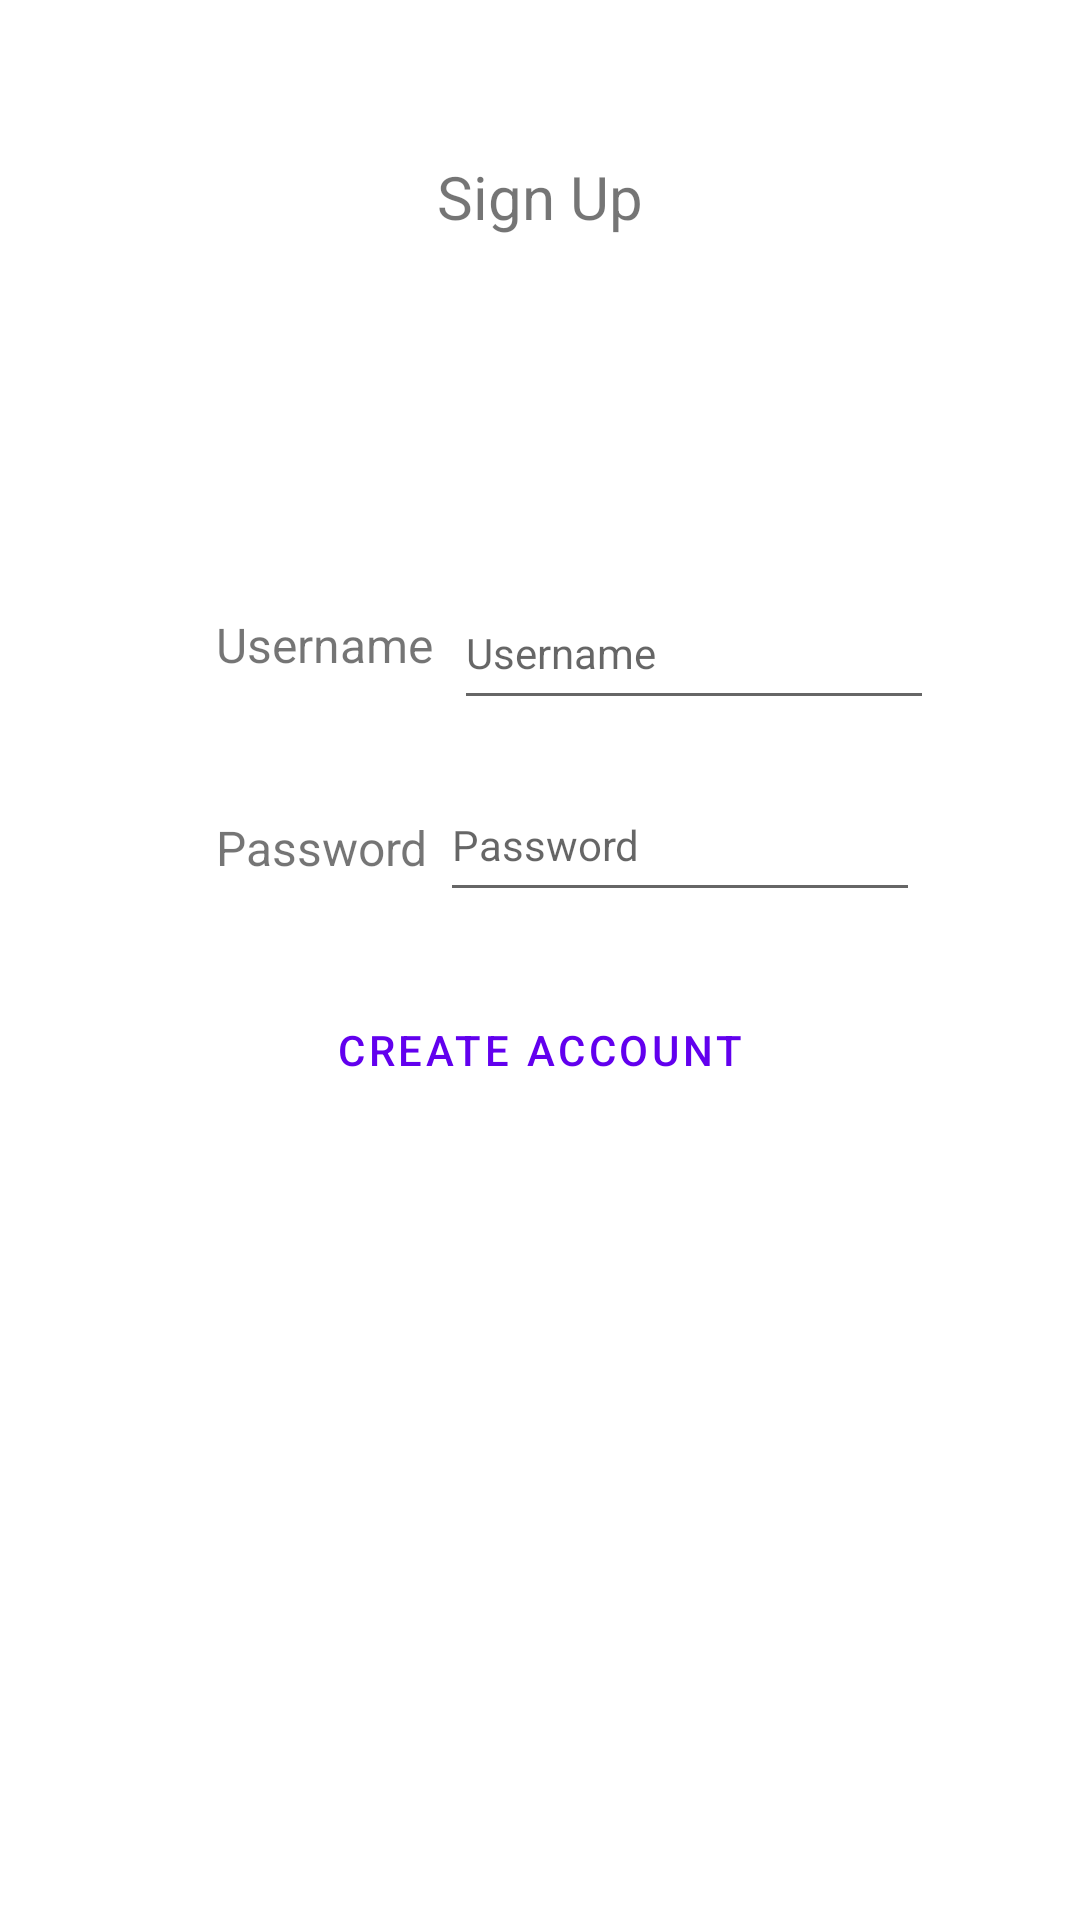

The Android layout XML behind this screen, and the referenced resources:
<!-- AndroidManifest.xml: application theme Theme.COMP2000ActivitiyLoginPage -->
<!-- res/layout/activity_sign_up.xml -->
<?xml version="1.0" encoding="utf-8"?>
<androidx.constraintlayout.widget.ConstraintLayout xmlns:android="http://schemas.android.com/apk/res/android"
    xmlns:app="http://schemas.android.com/apk/res-auto"
    xmlns:tools="http://schemas.android.com/tools"
    android:layout_width="match_parent"
    android:layout_height="match_parent"
    tools:context=".SignUpActivity">

    <TextView
        android:id="@+id/password3"
        android:layout_width="wrap_content"
        android:layout_height="wrap_content"
        android:layout_marginStart="72dp"
        android:layout_marginTop="46dp"
        android:text="@string/password"
        android:textSize="16sp"
        app:layout_constraintStart_toStartOf="parent"
        app:layout_constraintTop_toBottomOf="@+id/username3" />

    <TextView
        android:id="@+id/username3"
        android:layout_width="wrap_content"
        android:layout_height="wrap_content"
        android:layout_marginStart="72dp"
        android:layout_marginTop="204dp"
        android:text="@string/username"
        android:textSize="16sp"
        app:layout_constraintStart_toStartOf="parent"
        app:layout_constraintTop_toTopOf="parent" />

    <EditText
        android:id="@+id/password_signup"
        android:layout_width="wrap_content"
        android:layout_height="wrap_content"
        android:layout_marginStart="4dp"
        android:layout_marginTop="16dp"
        android:hint="@string/password"
        android:importantForAutofill="no"
        android:inputType="textPassword"
        android:minWidth="160dp"
        android:minHeight="48dp"
        android:textSize="14sp"
        app:layout_constraintStart_toEndOf="@+id/password3"
        app:layout_constraintTop_toBottomOf="@+id/username_signup"
        tools:ignore="SpeakableTextPresentCheck" />

    <EditText
        android:id="@+id/username_signup"
        android:layout_width="wrap_content"
        android:layout_height="wrap_content"
        android:layout_marginStart="7dp"
        android:layout_marginTop="192dp"
        android:hint="@string/username"
        android:importantForAutofill="no"
        android:inputType="text"
        android:minWidth="160dp"
        android:minHeight="48dp"
        android:textSize="14sp"
        app:layout_constraintStart_toEndOf="@+id/username3"
        app:layout_constraintTop_toTopOf="parent"
        tools:ignore="SpeakableTextPresentCheck" />

    <TextView
        android:id="@+id/signUpTitle"
        android:layout_width="wrap_content"
        android:layout_height="wrap_content"
        android:layout_marginTop="52dp"
        android:text="@string/sign_up"
        android:textSize="20sp"
        app:layout_constraintEnd_toEndOf="parent"
        app:layout_constraintStart_toStartOf="parent"
        app:layout_constraintTop_toTopOf="parent" />

    <Button
        android:id="@+id/createAccount"
        style="@style/Widget.MaterialComponents.Button.TextButton"
        android:layout_width="wrap_content"
        android:layout_height="wrap_content"
        android:layout_marginTop="22dp"
        android:text="@string/create_account"
        android:onClick="signUp"
        app:layout_constraintEnd_toEndOf="parent"
        app:layout_constraintStart_toStartOf="parent"
        app:layout_constraintTop_toBottomOf="@+id/password_signup" />


</androidx.constraintlayout.widget.ConstraintLayout>
<!-- resources referenced by this layout -->
<resources>
  <string name="create_account">Create Account</string>
  <string name="password">Password</string>
  <string name="sign_up">Sign Up</string>
  <string name="username">Username</string>
  <style name="Theme.COMP2000ActivitiyLoginPage" parent="Theme.MaterialComponents.DayNight.DarkActionBar">
          
          <item name="colorPrimary">@color/purple_500</item>
          <item name="colorPrimaryVariant">@color/purple_700</item>
          <item name="colorOnPrimary">@color/white</item>
          
          <item name="colorSecondary">@color/teal_200</item>
          <item name="colorSecondaryVariant">@color/teal_700</item>
          <item name="colorOnSecondary">@color/black</item>
          
          <item name="android:statusBarColor" tools:targetApi="l">?attr/colorPrimaryVariant</item>
          
      </style>
  <color name="purple_500">#FF6200EE</color>
  <color name="purple_700">#FF3700B3</color>
  <color name="white">#FFFFFFFF</color>
  <color name="teal_200">#FF03DAC5</color>
  <color name="teal_700">#FF018786</color>
  <color name="black">#FF000000</color>
</resources>
